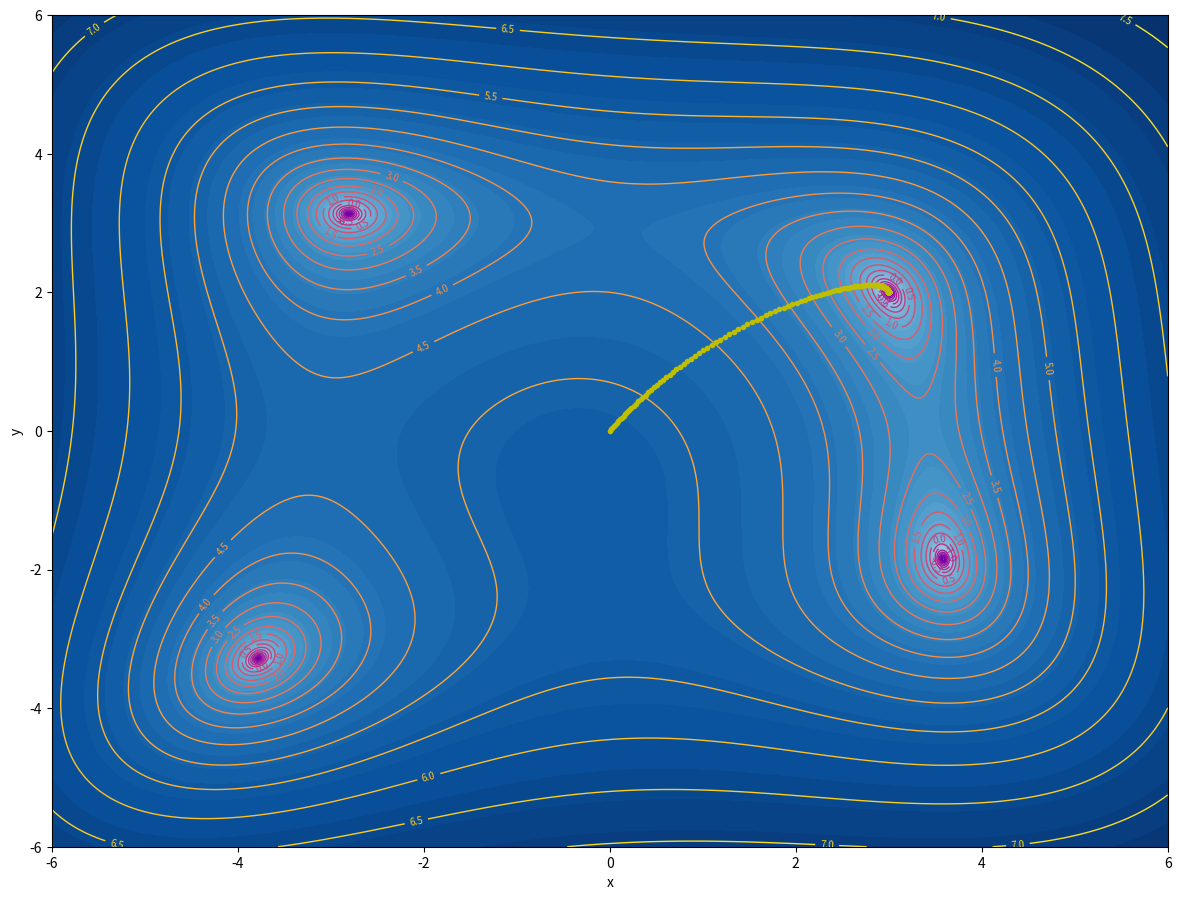

This chart was generated by the following Python code:
import numpy as np
import matplotlib.pyplot as plt


# 2d objective function (Himmelblau's function)
def himmelblau(x, y):
    return (x**2 + y - 11) ** 2 + (x + y**2 - 7) ** 2


# Define the gradient of Himmelblau's function
def gradient(x, y):
    grad_x = 4 * x * (x**2 + y - 11) + 2 * (x + y**2 - 7)
    grad_y = 2 * (x**2 + y - 11) + 4 * y * (x + y**2 - 7)
    return np.array([grad_x, grad_y])

def himmelblau(x, y):
    return (x**2 + y - 11) ** 2 + (x + y**2 - 7) ** 2


def plot_himmelblau(scale=1.0):
    # compute Himmelblau over meshgrid
    x = np.linspace(-6, 6, 500)
    y = np.linspace(-6, 6, 500)
    X, Y = np.meshgrid(x, y)
    Z = np.log(himmelblau(X, Y))

    plt.figure(figsize=(8 * scale, 6 * scale))
    plt.contourf(X, Y, Z, levels=50, cmap="Blues")
    contours = plt.contour(X, Y, Z, levels=30, cmap="plasma", linewidths=1)
    plt.clabel(contours, inline=True, fontsize=7)
    plt.xlabel("x")
    plt.ylabel("y")

def run_gradient_descent(x0, gamma=0.01, tol=1e-6, max_iter=10000):

    # Initial guess
    x, y = x0

    # Gradient descent loop
    x_hist = [(x, y)]
    for i in range(max_iter):
        grad = gradient(x, y)
        new_x = x - gamma * grad[0]
        new_y = y - gamma * grad[1]
        x_hist.append((new_x, new_y))

        # converged?
        if np.linalg.norm([new_x - x, new_y - y]) < tol:
            break

        x, y = new_x, new_y
    else:
        print("Max iterations reached without convergence.")
        return None

    return x_hist


def plot_traj(x_hist):
    xs = [x[0] for x in x_hist]
    ys = [x[1] for x in x_hist]
    plt.plot(xs, ys, "y.-")


plot_himmelblau(1.8)
if True:
    x_hist = run_gradient_descent((0, 0), gamma=0.001)
    plot_traj(x_hist)
else:
    for x in np.arange(-6, 7):
        for y in np.arange(-6, 7):
            x0 = (x, y)
            x_hist = run_gradient_descent(x0, gamma=0.001)
            plot_traj(x_hist)